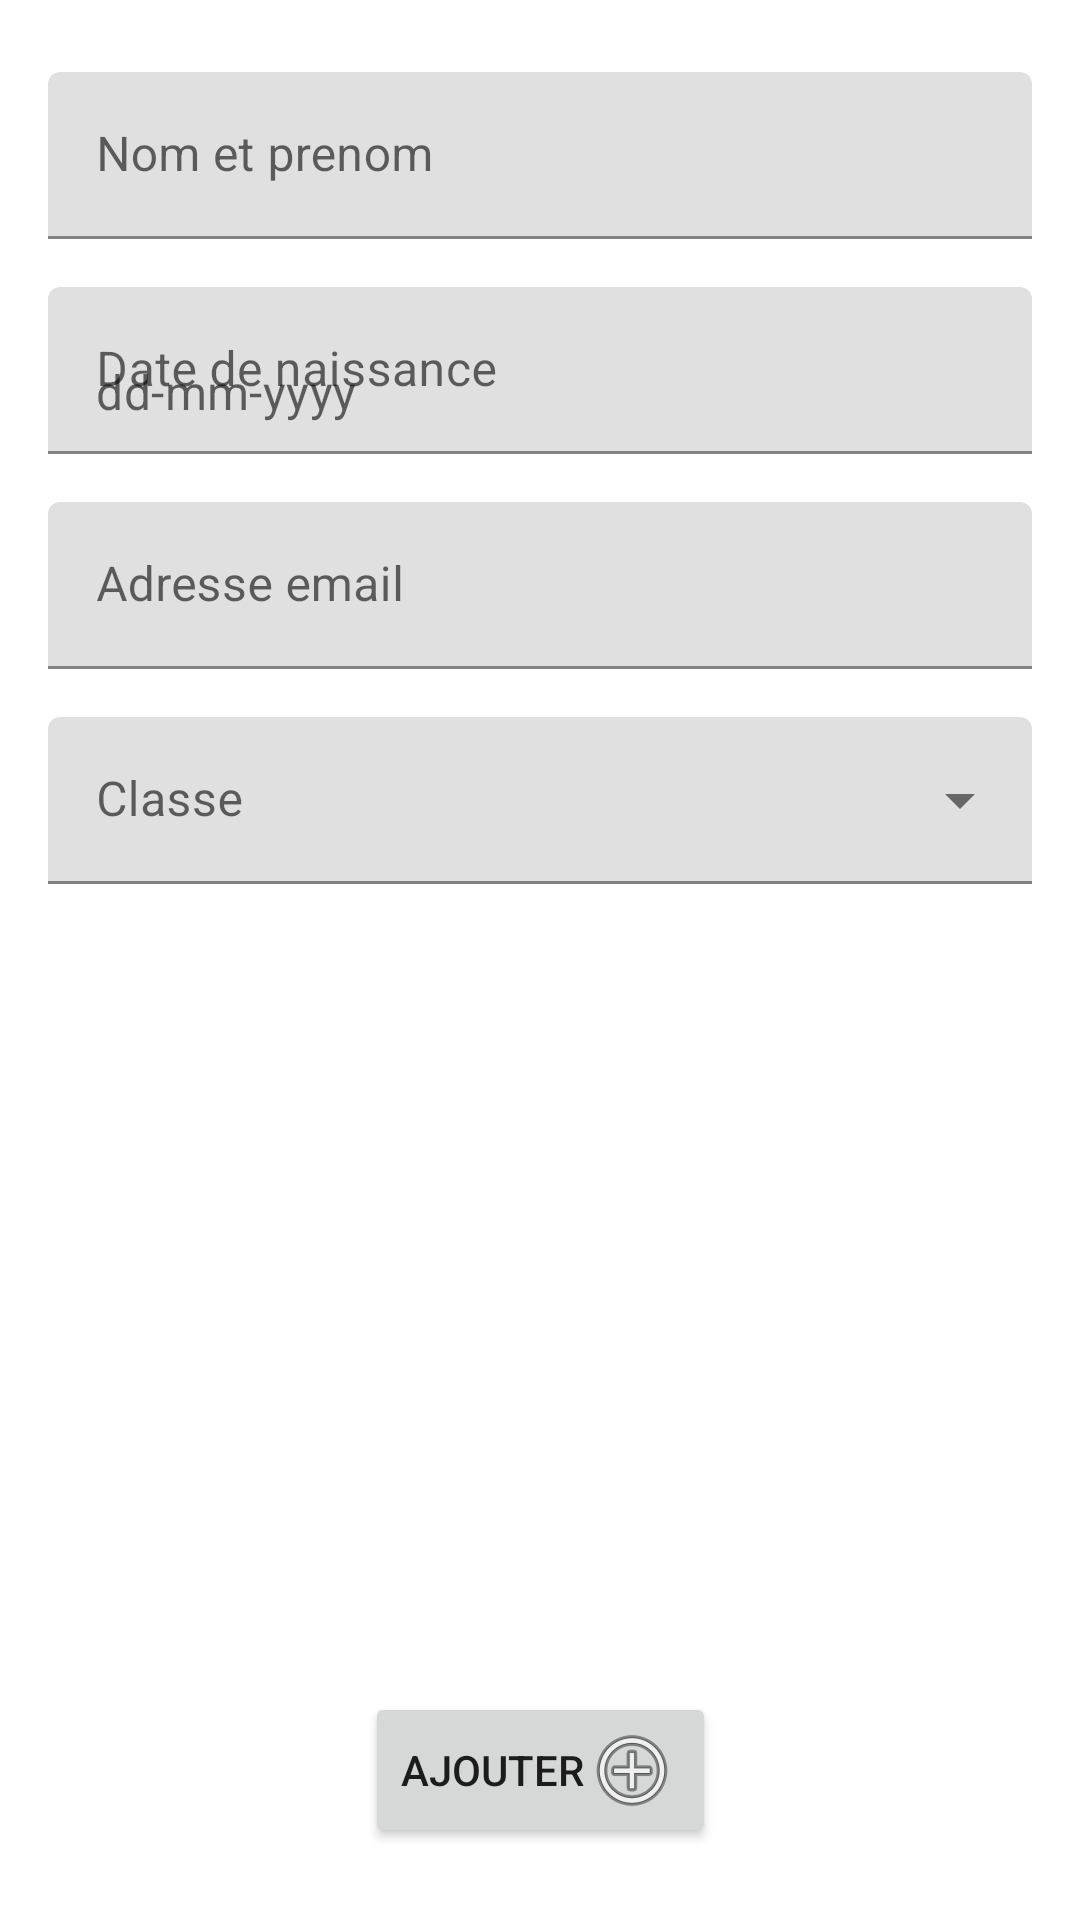

Here is an Android app screen rendered from its layout file. Give the layout XML and the strings, colors and styles it references.
<!-- AndroidManifest.xml: application theme Theme.TP3IntentsDialogs -->
<!-- res/layout/activity_main.xml -->
<?xml version="1.0" encoding="utf-8"?>
<androidx.constraintlayout.widget.ConstraintLayout xmlns:android="http://schemas.android.com/apk/res/android"
    xmlns:app="http://schemas.android.com/apk/res-auto"
    xmlns:tools="http://schemas.android.com/tools"
    android:layout_width="match_parent"
    android:layout_height="match_parent"
    tools:context=".MainActivity">

    <com.google.android.material.textfield.TextInputLayout
        android:id="@+id/NomPrenom"
        android:layout_width="match_parent"
        android:layout_height="wrap_content"
        android:layout_marginStart="16dp"
        android:layout_marginTop="24dp"
        android:layout_marginEnd="16dp"
        app:layout_constraintEnd_toEndOf="parent"
        android:hint="Nom et prenom"
        app:layout_constraintStart_toStartOf="parent"
        app:layout_constraintTop_toTopOf="parent">

        <EditText
            android:id="@+id/nom_prenom"
            android:layout_width="match_parent"
            android:layout_height="wrap_content"
            android:inputType="" />
    </com.google.android.material.textfield.TextInputLayout>

    <com.google.android.material.textfield.TextInputLayout
        android:id="@+id/DateNaissance"
        android:layout_width="match_parent"
        android:layout_height="wrap_content"
        android:layout_marginStart="16dp"
        android:layout_marginTop="16dp"
        android:hint="Date de naissance"
        android:layout_marginEnd="16dp"
        app:layout_constraintEnd_toEndOf="parent"
        app:layout_constraintStart_toStartOf="parent"
        app:layout_constraintTop_toBottomOf="@+id/NomPrenom">

        <EditText
            android:id="@+id/date_naissance"
            android:layout_width="match_parent"
            android:layout_height="wrap_content"
            tools:layout_editor_absoluteX="16dp"
            android:inputType="date"
            android:hint="dd-mm-yyyy"
            tools:layout_editor_absoluteY="171dp" />
    </com.google.android.material.textfield.TextInputLayout>

    <com.google.android.material.textfield.TextInputLayout
        android:id="@+id/AdresseEmail"
        android:layout_width="match_parent"
        android:layout_height="wrap_content"
        android:layout_marginStart="16dp"
        android:layout_marginTop="16dp"
        android:layout_marginEnd="16dp"
        android:hint="Adresse email"
        app:layout_constraintEnd_toEndOf="parent"
        app:layout_constraintStart_toStartOf="parent"
        app:layout_constraintTop_toBottomOf="@+id/DateNaissance">

        <EditText
            android:id="@+id/adresse_email"
            android:layout_width="match_parent"
            android:layout_height="wrap_content"
            tools:layout_editor_absoluteX="16dp"
            tools:layout_editor_absoluteY="171dp" />
    </com.google.android.material.textfield.TextInputLayout>

        <com.google.android.material.textfield.TextInputLayout
        android:id="@+id/Classe"
        android:layout_width="match_parent"
        android:layout_height="wrap_content"
        android:layout_marginStart="16dp"
        android:layout_marginTop="16dp"
        android:layout_marginEnd="16dp"
        android:hint="Classe"
        style="@style/Widget.MaterialComponents.TextInputLayout.FilledBox.ExposedDropdownMenu"
        app:layout_constraintEnd_toEndOf="parent"
        app:layout_constraintStart_toStartOf="parent"
        app:layout_constraintTop_toBottomOf="@+id/AdresseEmail">

        <AutoCompleteTextView
            android:id="@+id/classe"
            android:layout_width="match_parent"
            android:layout_height="wrap_content"
            tools:layout_editor_absoluteX="16dp"
            tools:layout_editor_absoluteY="171dp" />
    </com.google.android.material.textfield.TextInputLayout>

    <Button
        android:id="@+id/AddUser"
        android:layout_width="wrap_content"
        android:layout_height="wrap_content"
        android:layout_marginStart="16dp"
        android:layout_marginEnd="16dp"
        android:layout_marginBottom="24dp"
        android:drawableEnd="@android:drawable/ic_menu_add"
        android:text="Ajouter"
        app:layout_constraintBottom_toBottomOf="parent"
        app:layout_constraintEnd_toEndOf="parent"
        app:layout_constraintStart_toStartOf="parent" />




</androidx.constraintlayout.widget.ConstraintLayout>
<!-- resources referenced by this layout -->
<resources>
  <style name="Theme.TP3IntentsDialogs" parent="Theme.MaterialComponents.DayNight.DarkActionBar">
          
          <item name="colorPrimary">@color/purple_500</item>
          <item name="colorPrimaryVariant">@color/purple_700</item>
          <item name="colorOnPrimary">@color/white</item>
          
          <item name="colorSecondary">@color/teal_200</item>
          <item name="colorSecondaryVariant">@color/teal_700</item>
          <item name="colorOnSecondary">@color/black</item>
          
          <item name="android:statusBarColor" tools:targetApi="l">?attr/colorPrimaryVariant</item>
          
      </style>
  <!-- not gathered from this repository: default colours our renderer supplied (Android Studio template values) -->
  <color name="purple_500">#FF6200EE</color>
  <color name="purple_700">#FF3700B3</color>
  <color name="teal_200">#FF03DAC5</color>
  <color name="teal_700">#FF018786</color>
  <color name="black">#FF000000</color>
  <color name="white">#FFFFFFFF</color>
</resources>
